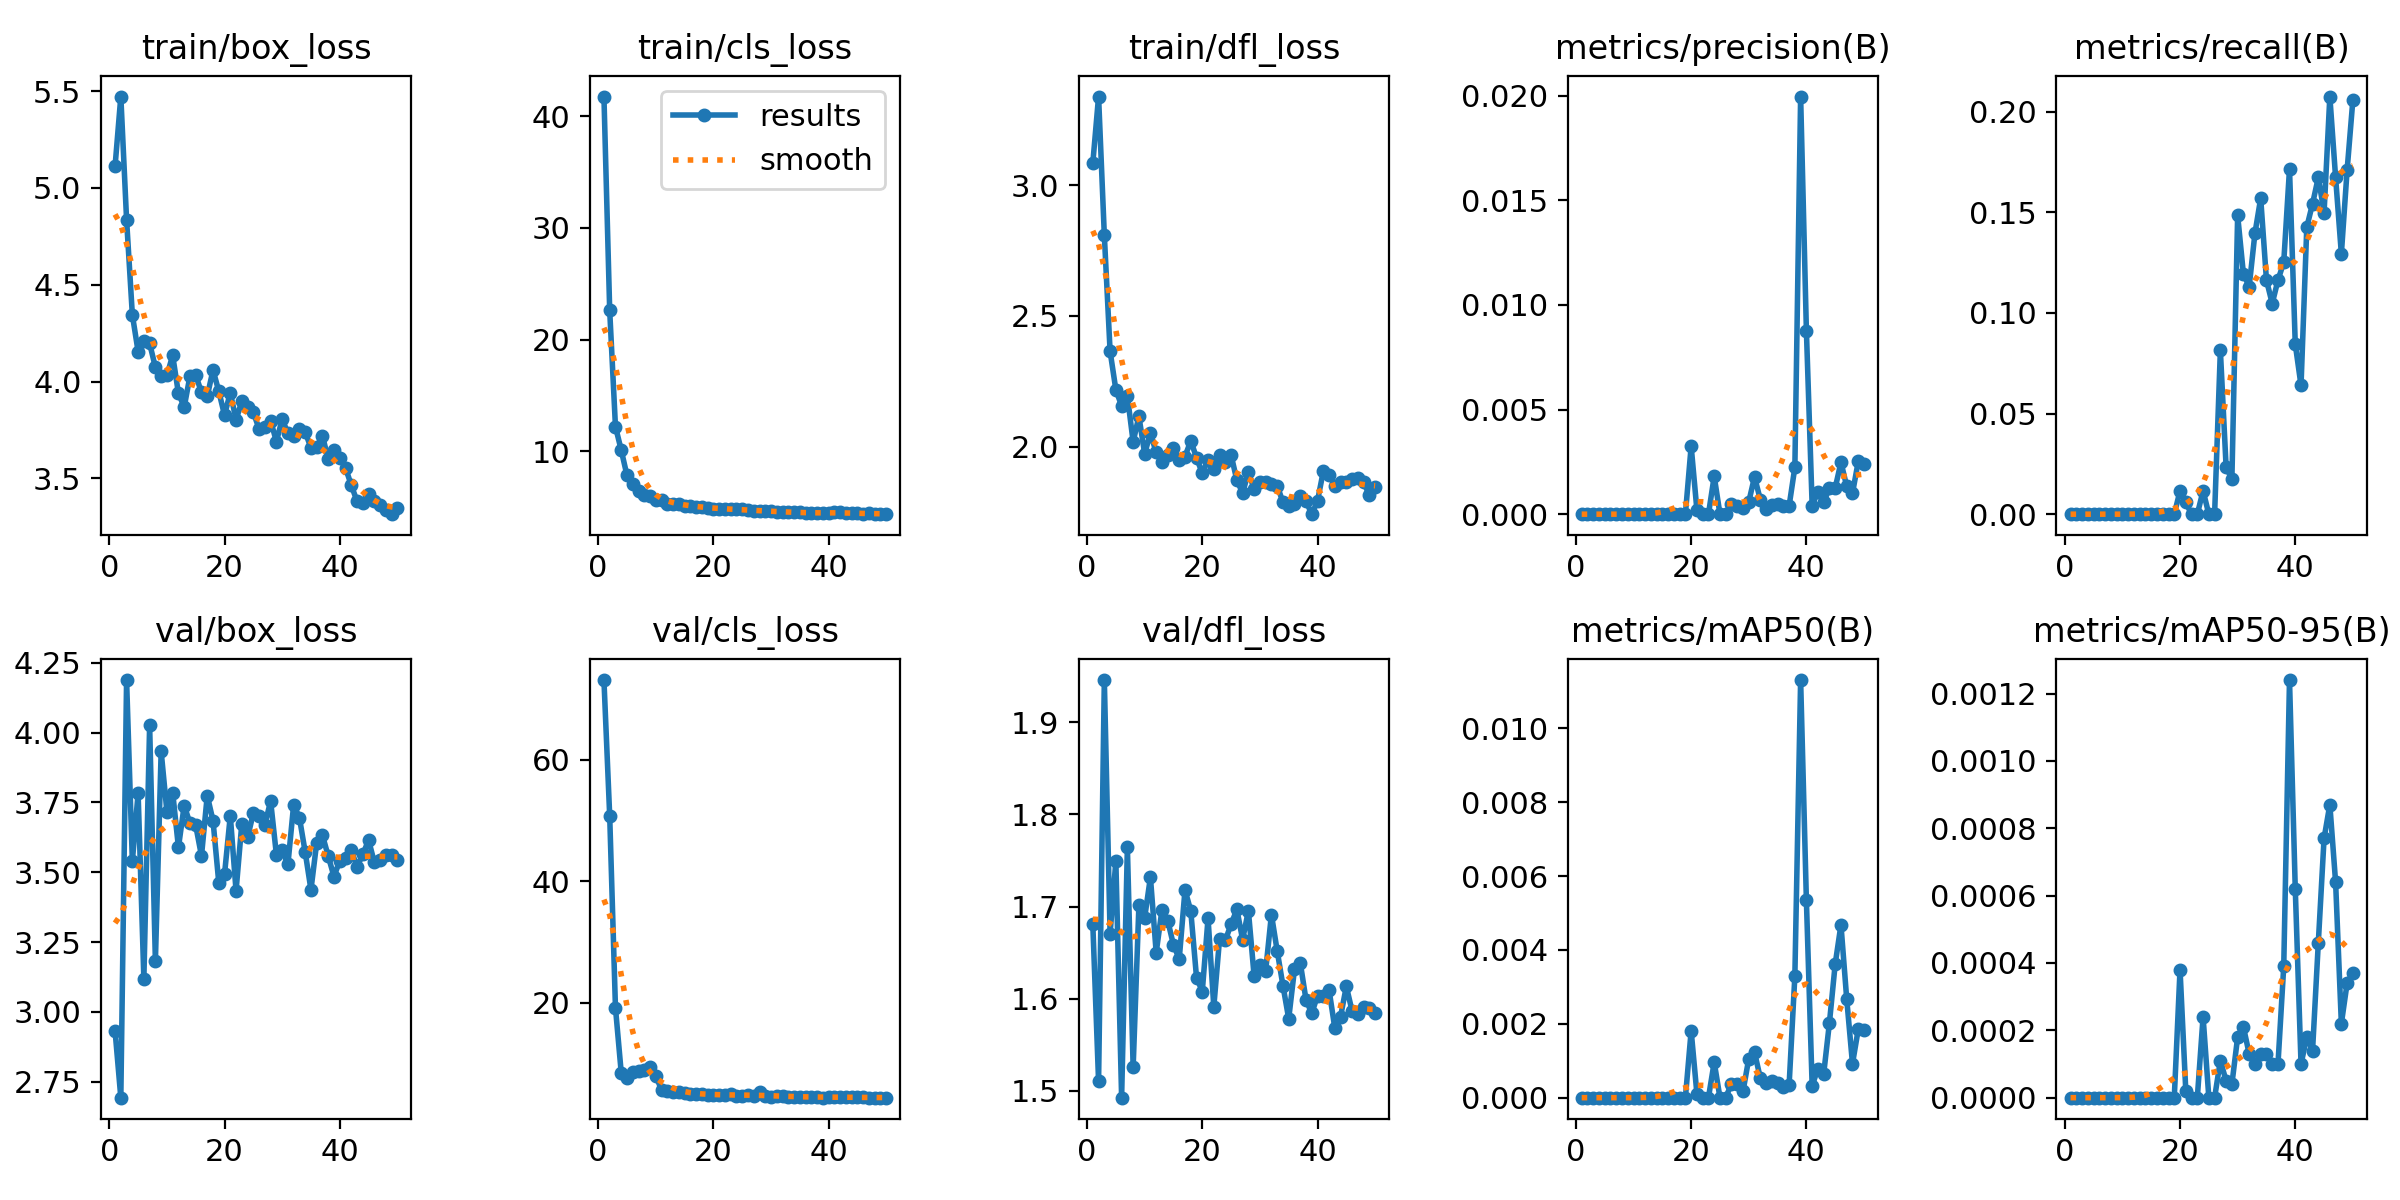

The table this chart was drawn from, first rows:
epoch, time, train/box_loss, train/cls_loss, train/dfl_loss, metrics/precision(B), metrics/recall(B), metrics/mAP50(B), metrics/mAP50-95(B), val/box_loss, val/cls_loss, val/dfl_loss, lr/pg0, lr/pg1, lr/pg2
1, 266.4, 5.112, 41.76, 3.084, 0, 0, 0, 0, 2.932, 73.1, 1.681, 0.0004078, 0.0004078, 0.0004078
2, 542.7, 5.472, 22.62, 3.338, 0, 0, 0, 0, 2.693, 50.76, 1.51, 0.0008081, 0.0008081, 0.0008081
3, 819.4, 4.836, 12.22, 2.808, 0, 0, 0, 0, 4.188, 19.16, 1.946, 0.001192, 0.001192, 0.001192
4, 1100, 4.345, 10.12, 2.364, 0, 0, 0, 0, 3.539, 8.496, 1.671, 0.001176, 0.001176, 0.001176
5, 1364, 4.155, 7.854, 2.217, 0, 0, 0, 0, 3.783, 7.652, 1.749, 0.001151, 0.001151, 0.001151
6, 1626, 4.208, 7.095, 2.156, 0, 0, 0, 0, 3.118, 8.556, 1.493, 0.001126, 0.001126, 0.001126
7, 1892, 4.197, 6.445, 2.194, 0, 0, 0, 0, 4.026, 8.824, 1.764, 0.001102, 0.001102, 0.001102
8, 2160, 4.074, 6.115, 2.018, 0, 0, 0, 0, 3.182, 8.967, 1.525, 0.001077, 0.001077, 0.001077
9, 2432, 4.027, 6.046, 2.116, 0, 0, 0, 0, 3.932, 9.465, 1.701, 0.001052, 0.001052, 0.001052
10, 2731, 4.032, 5.677, 1.973, 0, 0, 0, 0, 3.717, 7.898, 1.688, 0.001027, 0.001027, 0.001027
11, 3037, 4.135, 5.615, 2.051, 0, 0, 0, 0, 3.785, 5.691, 1.732, 0.001002, 0.001002, 0.001002
12, 3336, 3.939, 5.323, 1.977, 0, 0, 0, 0, 3.589, 5.423, 1.65, 0.0009778, 0.0009778, 0.0009778
13, 3618, 3.869, 5.303, 1.942, 0, 0, 0, 0, 3.739, 5.297, 1.696, 0.000953, 0.000953, 0.000953
14, 3885, 4.028, 5.259, 1.966, 0, 0, 0, 0, 3.675, 5.292, 1.685, 0.0009283, 0.0009283, 0.0009283
15, 4173, 4.033, 5.131, 1.994, 0, 0, 0, 0, 3.668, 5.152, 1.658, 0.0009035, 0.0009035, 0.0009035
16, 4472, 3.944, 5.084, 1.949, 0, 0, 0, 0, 3.558, 5.023, 1.643, 0.0008787, 0.0008787, 0.0008787
17, 4788, 3.924, 5.05, 1.962, 0, 0, 0, 0, 3.774, 4.936, 1.718, 0.000854, 0.000854, 0.000854
18, 5053, 4.06, 5.065, 2.022, 0, 0, 0, 0, 3.685, 4.953, 1.695, 0.0008293, 0.0008293, 0.0008293
19, 5328, 3.95, 4.957, 1.958, 0, 0, 0, 0, 3.463, 4.851, 1.623, 0.0008045, 0.0008045, 0.0008045
20, 5622, 3.826, 4.85, 1.897, 0.00325, 0.01163, 0.00181, 0.00038, 3.493, 4.828, 1.608, 0.0007797, 0.0007797, 0.0007797
21, 5934, 3.943, 4.856, 1.95, 0.00019, 0.00581, 0.0001, 2e-05, 3.702, 4.838, 1.687, 0.000755, 0.000755, 0.000755
22, 6244, 3.803, 4.893, 1.913, 0, 0, 0, 0, 3.433, 4.768, 1.591, 0.0007302, 0.0007302, 0.0007302
23, 6527, 3.898, 4.804, 1.968, 0, 0, 0, 0, 3.674, 4.942, 1.665, 0.0007055, 0.0007055, 0.0007055
24, 6792, 3.867, 4.831, 1.942, 0.00181, 0.01163, 0.00096, 0.00024, 3.625, 4.721, 1.663, 0.0006808, 0.0006808, 0.0006808
25, 7054, 3.842, 4.809, 1.968, 0, 0, 0, 0, 3.711, 4.69, 1.681, 0.000656, 0.000656, 0.000656
26, 7318, 3.754, 4.764, 1.871, 0, 0, 0, 0, 3.702, 4.838, 1.697, 0.0006312, 0.0006312, 0.0006312
27, 7581, 3.765, 4.669, 1.822, 0.0005, 0.0814, 0.00038, 0.00011, 3.671, 4.59, 1.664, 0.0006065, 0.0006065, 0.0006065
28, 7842, 3.798, 4.708, 1.902, 0.00038, 0.02326, 0.00038, 5e-05, 3.755, 5.224, 1.695, 0.0005818, 0.0005818, 0.0005818
29, 8106, 3.69, 4.672, 1.838, 0.00028, 0.01744, 0.00017, 4e-05, 3.563, 4.686, 1.624, 0.000557, 0.000557, 0.000557
30, 8369, 3.806, 4.661, 1.864, 0.00059, 0.1484, 0.00106, 0.00018, 3.578, 4.554, 1.637, 0.0005322, 0.0005322, 0.0005322
31, 8634, 3.733, 4.621, 1.864, 0.00178, 0.1194, 0.00123, 0.00021, 3.528, 4.56, 1.63, 0.0005075, 0.0005075, 0.0005075
32, 8900, 3.72, 4.569, 1.859, 0.0007, 0.113, 0.00053, 0.00013, 3.742, 4.698, 1.691, 0.0004827, 0.0004827, 0.0004827
33, 9165, 3.756, 4.567, 1.851, 0.00027, 0.1395, 0.0004, 0.0001, 3.695, 4.553, 1.652, 0.000458, 0.000458, 0.000458
34, 9433, 3.739, 4.564, 1.787, 0.00046, 0.157, 0.00046, 0.00013, 3.572, 4.508, 1.614, 0.0004332, 0.0004332, 0.0004332
35, 9701, 3.658, 4.546, 1.771, 0.00051, 0.1163, 0.00041, 0.00013, 3.437, 4.475, 1.578, 0.0004085, 0.0004085, 0.0004085
36, 9973, 3.661, 4.473, 1.782, 0.00038, 0.1047, 0.00029, 0.0001, 3.606, 4.489, 1.632, 0.0003837, 0.0003837, 0.0003837
37, 10240, 3.72, 4.49, 1.811, 0.00039, 0.1163, 0.00034, 0.0001, 3.632, 4.514, 1.639, 0.000359, 0.000359, 0.000359
38, 10507, 3.598, 4.467, 1.792, 0.00224, 0.1252, 0.0033, 0.00039, 3.557, 4.455, 1.599, 0.0003343, 0.0003343, 0.0003343
39, 10776, 3.644, 4.465, 1.741, 0.01996, 0.1715, 0.01131, 0.00124, 3.484, 4.373, 1.584, 0.0003095, 0.0003095, 0.0003095
40, 11044, 3.605, 4.448, 1.792, 0.00877, 0.08447, 0.00534, 0.00062, 3.542, 4.451, 1.603, 0.0002848, 0.0002848, 0.0002848
41, 11314, 3.555, 4.61, 1.905, 0.00041, 0.06395, 0.00032, 0.0001, 3.55, 4.482, 1.603, 0.00026, 0.00026, 0.00026
42, 11581, 3.464, 4.578, 1.893, 0.00108, 0.1426, 0.00079, 0.00018, 3.578, 4.426, 1.61, 0.0002352, 0.0002352, 0.0002352
43, 11850, 3.382, 4.483, 1.85, 0.00059, 0.1542, 0.00064, 0.00014, 3.519, 4.494, 1.568, 0.0002105, 0.0002105, 0.0002105
44, 12117, 3.375, 4.502, 1.864, 0.00123, 0.1673, 0.00203, 0.00046, 3.564, 4.437, 1.58, 0.0001857, 0.0001857, 0.0001857
45, 12383, 3.418, 4.451, 1.866, 0.00125, 0.1499, 0.00362, 0.00077, 3.615, 4.403, 1.613, 0.000161, 0.000161, 0.000161
46, 12653, 3.383, 4.419, 1.877, 0.00248, 0.2075, 0.00468, 0.00087, 3.535, 4.404, 1.587, 0.0001363, 0.0001363, 0.0001363
47, 12923, 3.363, 4.459, 1.878, 0.00133, 0.1673, 0.00267, 0.00064, 3.543, 4.38, 1.584, 0.0001115, 0.0001115, 0.0001115
48, 13197, 3.337, 4.394, 1.864, 0.001, 0.1294, 0.00092, 0.00022, 3.562, 4.386, 1.591, 8.675e-05, 8.675e-05, 8.675e-05
49, 13467, 3.315, 4.385, 1.813, 0.00252, 0.171, 0.00185, 0.00034, 3.562, 4.377, 1.589, 6.2e-05, 6.2e-05, 6.2e-05
50, 13737, 3.345, 4.43, 1.844, 0.00241, 0.2059, 0.00184, 0.00037, 3.545, 4.365, 1.585, 3.725e-05, 3.725e-05, 3.725e-05
